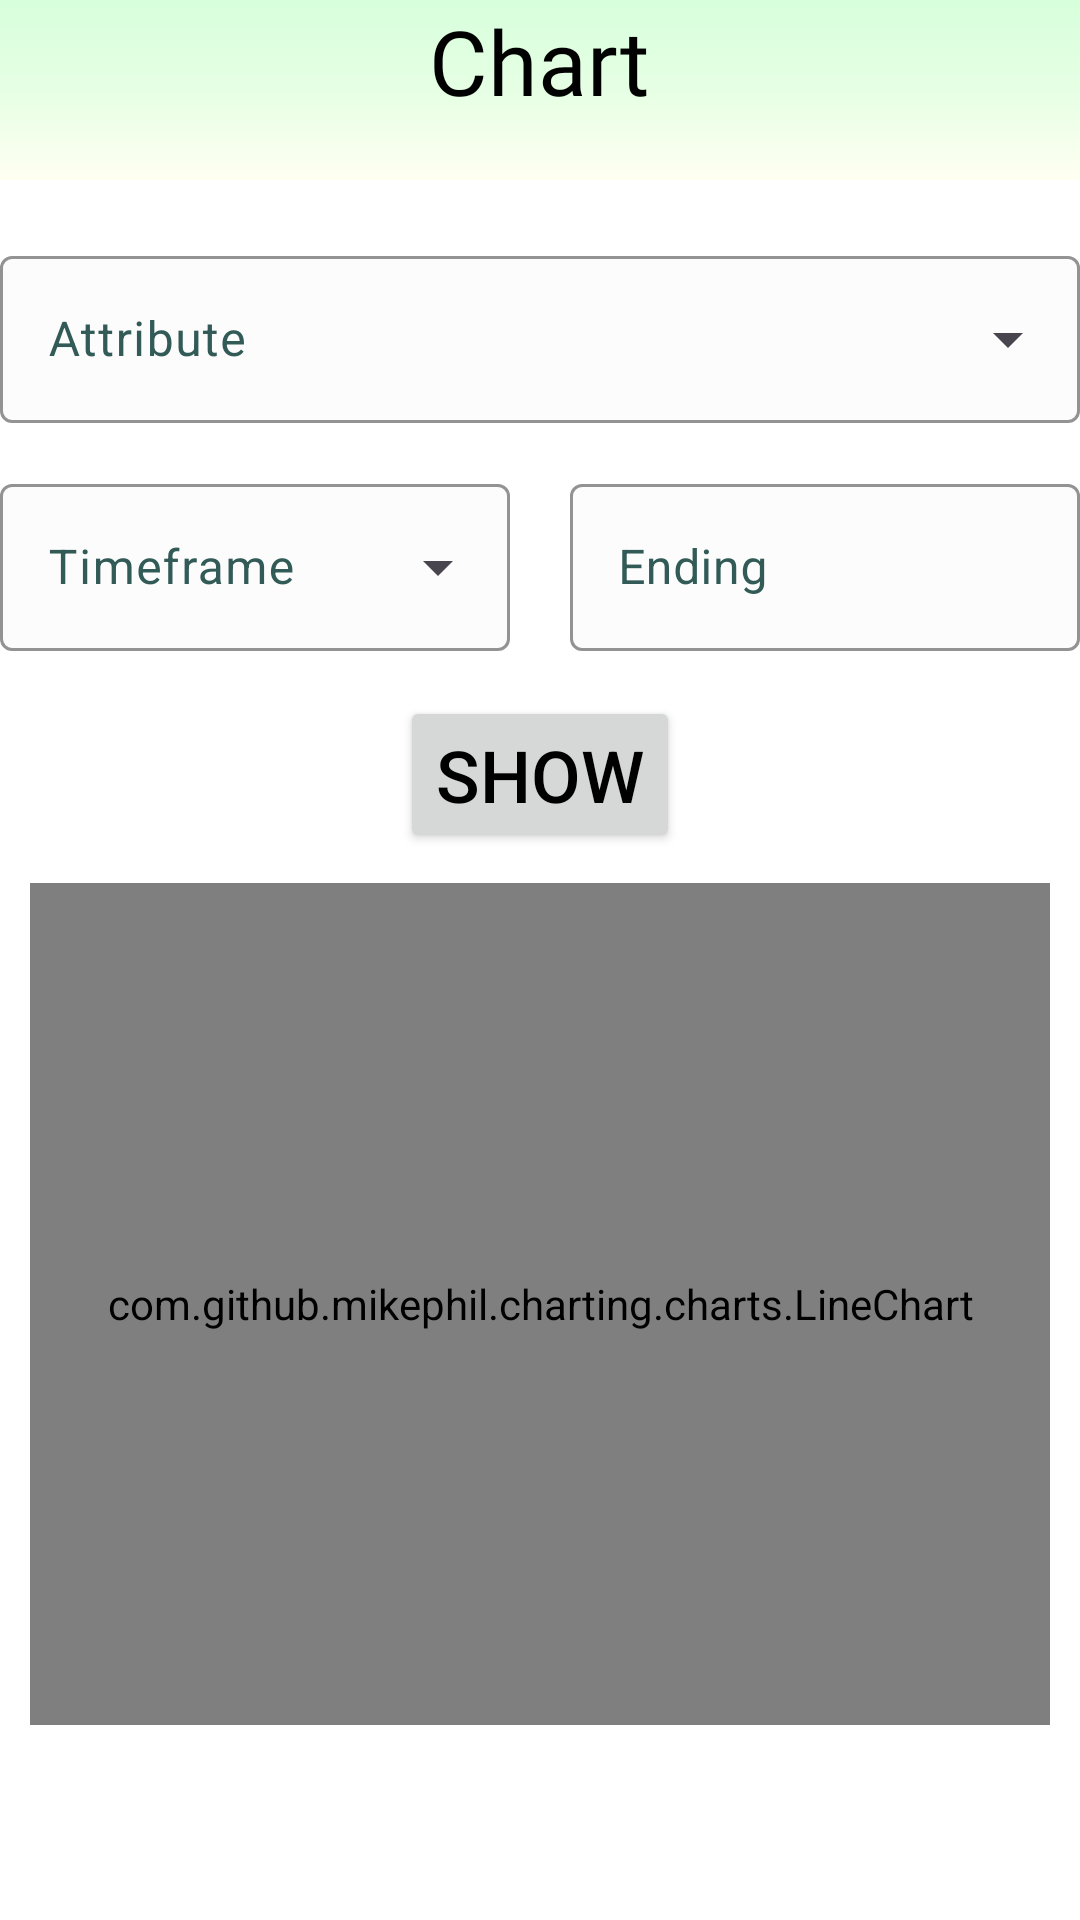

This screen was rendered from an Android layout file. Write that file and the resources it references.
<!-- AndroidManifest.xml: application theme Theme.MyApplication -->
<!-- res/layout/fragment_chart.xml -->
<?xml version="1.0" encoding="utf-8"?>
<androidx.constraintlayout.widget.ConstraintLayout xmlns:android="http://schemas.android.com/apk/res/android"
    xmlns:app="http://schemas.android.com/apk/res-auto"
    xmlns:tools="http://schemas.android.com/tools"
    android:layout_width="match_parent"
    android:layout_height="match_parent"
    android:background="@color/white"
    tools:context=".ChartFragment">

    <include layout="@layout/toolbar" />

    <com.google.android.material.textfield.TextInputLayout
        style="@style/Widget.Material3.TextInputLayout.OutlinedBox.ExposedDropdownMenu"
        android:layout_width="360dp"
        android:layout_height="wrap_content"
        android:layout_marginTop="80dp"
        android:hint="@string/attribute"
        android:textColorHint="@color/greenlv2"
        app:boxBackgroundColor="@color/greenlightmax"
        app:boxStrokeColor="@color/greenlv3"
        app:hintTextColor="@color/greenlv3"
        app:layout_constraintEnd_toEndOf="parent"
        app:layout_constraintStart_toStartOf="parent"
        app:layout_constraintTop_toTopOf="parent"
        android:id="@id/textInputLayout">

        <AutoCompleteTextView
            android:id="@+id/drv_attribute"
            android:layout_width="match_parent"
            android:layout_height="match_parent"
            android:inputType="none"/>
    </com.google.android.material.textfield.TextInputLayout>
    <androidx.constraintlayout.widget.ConstraintLayout
        android:id="@+id/container1"
        android:layout_width="wrap_content"
        android:layout_height="wrap_content"
        app:layout_constraintEnd_toEndOf="parent"
        app:layout_constraintStart_toStartOf="parent"
        app:layout_constraintTop_toBottomOf="@+id/textInputLayout"
        android:layout_marginTop="15dp"
        >

        <com.google.android.material.textfield.TextInputLayout
            android:id="@+id/textInputLayout"
            style="@style/Widget.Material3.TextInputLayout.OutlinedBox.ExposedDropdownMenu"
            android:layout_width="170dp"
            android:layout_height="wrap_content"
            android:hint="@string/timeframe"
            android:textColorHint="@color/greenlv2"
            app:boxBackgroundColor="@color/greenlightmax"
            app:boxStrokeColor="@color/greenlv3"
            app:hintTextColor="@color/greenlv3"
            android:layout_marginRight="20dp"
            app:layout_constraintBottom_toBottomOf="parent"
            app:layout_constraintEnd_toStartOf="@+id/textInputLayout2"
            app:layout_constraintStart_toStartOf="parent"
            app:layout_constraintTop_toTopOf="parent">

            <AutoCompleteTextView
                android:id="@+id/drv_timeframe"
                android:layout_width="match_parent"
                android:layout_height="match_parent"
                android:inputType="none"/>
        </com.google.android.material.textfield.TextInputLayout>

        <com.google.android.material.textfield.TextInputLayout
            android:id="@+id/textInputLayout2"
            style="@style/Widget.MaterialComponents.TextInputLayout.OutlinedBox"
            android:layout_width="170dp"
            android:layout_height="0dp"
            android:hint="@string/ending"
            android:textColorHint="@color/greenlv2"
            app:boxBackgroundColor="@color/greenlightmax"
            app:boxStrokeColor="@color/greenlv3"
            app:hintTextColor="@color/greenlv3"
            app:layout_constraintBottom_toBottomOf="parent"
            app:layout_constraintEnd_toEndOf="parent"
            app:layout_constraintTop_toTopOf="parent">

            <com.google.android.material.textfield.TextInputEditText
                android:id="@+id/txt_endingday"
                android:layout_width="match_parent"
                android:layout_height="match_parent"
                android:focusable="false"
                android:inputType="none"/>
        </com.google.android.material.textfield.TextInputLayout>

    </androidx.constraintlayout.widget.ConstraintLayout>


    <Button
        android:id="@+id/btnShow"
        android:layout_width="wrap_content"
        android:layout_height="wrap_content"
        android:layout_marginLeft="20dp"
        android:layout_marginTop="15dp"
        android:layout_marginRight="20dp"
        android:text="@string/show"
        android:textColor="@color/black"
        android:textSize="24dp"
        app:cornerRadius="10dp"
        app:layout_constraintEnd_toEndOf="parent"
        app:layout_constraintStart_toStartOf="parent"
        app:layout_constraintTop_toBottomOf="@+id/container1" />

    <com.github.mikephil.charting.charts.LineChart
        android:id="@+id/chart1"
        android:layout_width="match_parent"
        android:layout_height="0dp"
        android:layout_marginBottom="65dp"
        android:layout_marginTop="10dp"
        android:layout_marginLeft="10dp"
        android:layout_marginRight="10dp"
        app:layout_constraintBottom_toBottomOf="parent"
        app:layout_constraintEnd_toEndOf="parent"
        app:layout_constraintStart_toStartOf="parent"
        app:layout_constraintTop_toBottomOf="@+id/btnShow" />


</androidx.constraintlayout.widget.ConstraintLayout>
<!-- res/layout/toolbar.xml (included above) -->
<?xml version="1.0" encoding="utf-8"?>
<RelativeLayout xmlns:android="http://schemas.android.com/apk/res/android"
    android:layout_width="match_parent"
    android:layout_height="wrap_content"
    android:background="@drawable/bg_primary">

    <RelativeLayout
        android:layout_width="match_parent"
        android:layout_height="60dp">
        <TextView
            android:layout_width="wrap_content"
            android:layout_height="wrap_content"
            android:text="@string/chart"
            android:textColor="@color/black"
            android:textSize="30dp"
            android:fontFamily="@font/robotobold"
            android:layout_centerHorizontal="true"/>
    </RelativeLayout>
</RelativeLayout>
<!-- resources referenced by this layout -->
<resources>
  <color name="black">#FF000000</color>
  <color name="greenlightmax">#FCFCFC</color>
  <color name="greenlv2">#325B57</color>
  <color name="greenlv3">#467970</color>
  <color name="white">#FFFFFFFF</color>
      //bg
  <!-- drawable bg_primary (drawable) -->
  <?xml version="1.0" encoding="utf-8"?>
  <selector xmlns:android="http://schemas.android.com/apk/res/android">
      <item>
          <shape>
              <gradient
                  android:angle="-90"
                  android:startColor="@color/my_light_primary"
                  android:centerColor="#E6FFE4"
                  android:endColor="@color/yellowlight" />
          </shape>
      </item>
  </selector>
  <string name="attribute">Attribute</string>
  <string name="chart">Chart</string>
  <string name="ending">Ending</string>
  <string name="show">Show</string>
  <string name="timeframe">Timeframe</string>
  <style name="Theme.MyApplication" parent="Base.Theme.MyApplication" />
  <color name="my_light_primary">#D7FFDC</color>
  <color name="yellowlight">#FFFFF2</color>
  <style name="Base.Theme.MyApplication" parent="Theme.Material3.DayNight.NoActionBar">
          
          
          <item name="colorPrimary">@color/green</item>
          <item name="colorPrimaryVariant">@color/green</item>
          <item name="colorOnPrimary">@color/white</item>
          <item name="android:textColorHint">@color/lightgreen</item>
          <item name="colorPrimaryDark">@color/my_light_primary</item>
      </style>
  <color name="green">#FFADD8BD</color>
  <color name="lightgreen">#93B9B5</color>
</resources>
